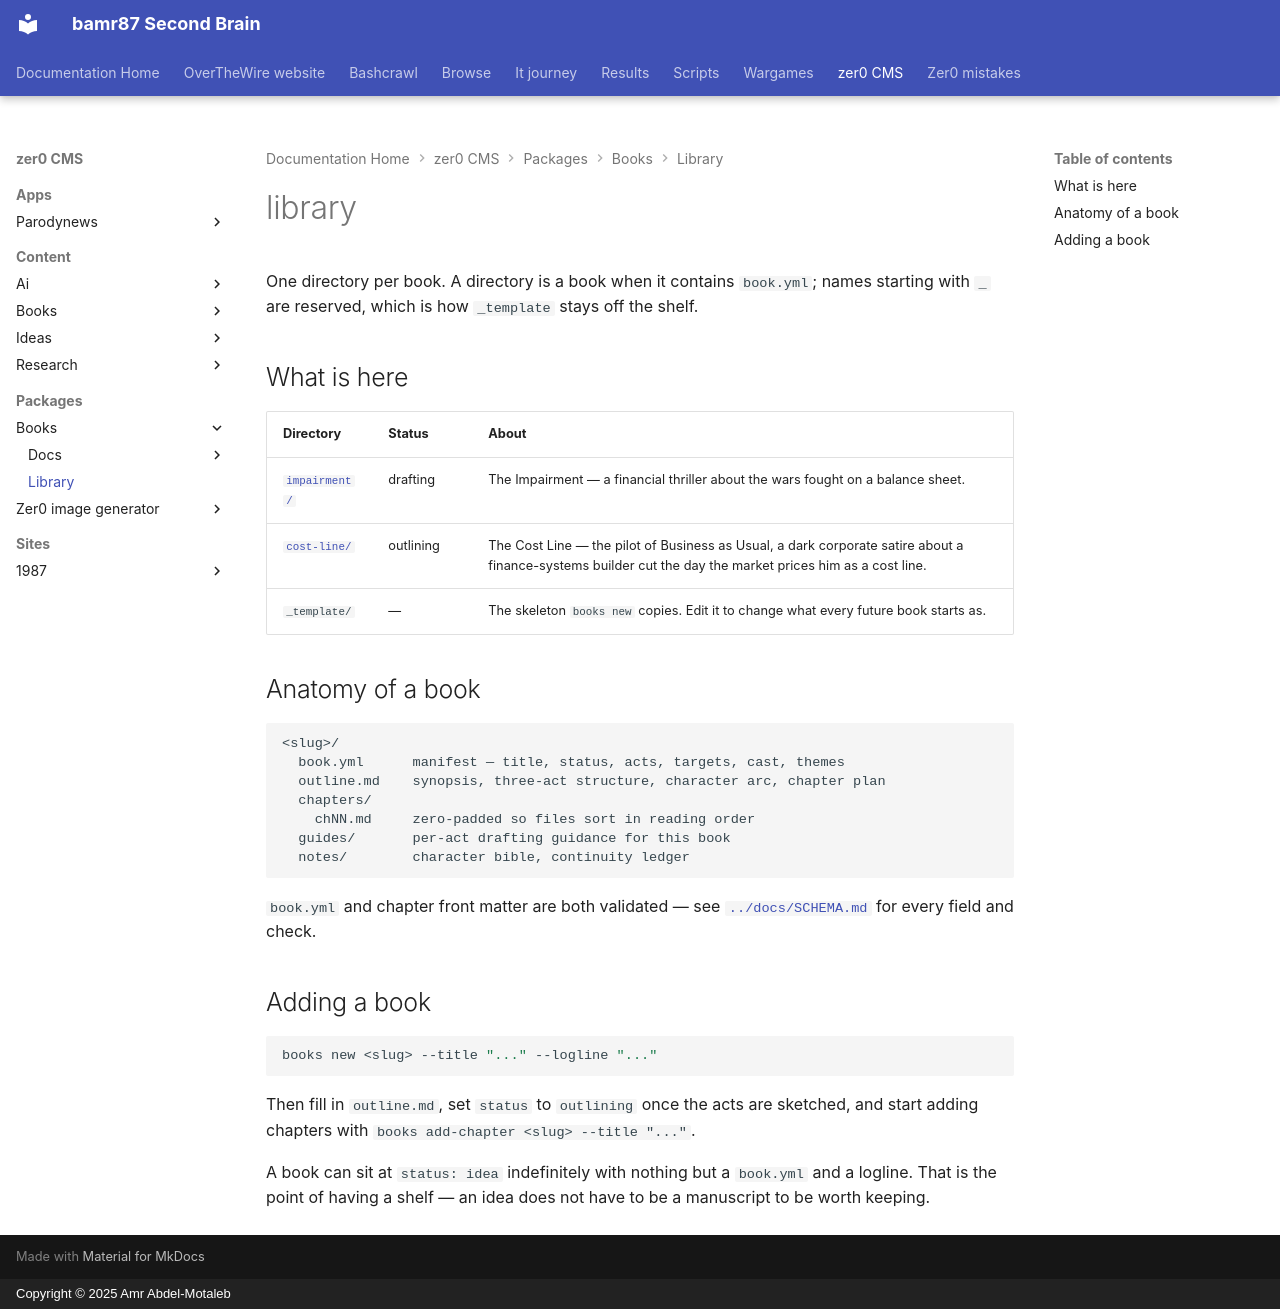

repository: bamr87/README · page: zer0-CMS/packages/books/library/index.html · generator: mkdocs · copyright: Copyright © 2025 Amr Abdel-Motaleb

---
source_file: packages/books/library/README.md
source_repo: bamr87/zer0-CMS
source_url: https://github.com/bamr87/zer0-CMS/blob/main/packages/books/library/README.md
title: library
---
# library

One directory per book. A directory is a book when it contains `book.yml`; names starting with `_` are reserved, which is how `_template` stays off the shelf.

## What is here

| Directory | Status | About |
| --- | --- | --- |
| [`impairment/`](impairment/) | drafting | The Impairment — a financial thriller about the wars fought on a balance sheet. |
| [`cost-line/`](cost-line/) | outlining | The Cost Line — the pilot of Business as Usual, a dark corporate satire about a finance-systems builder cut the day the market prices him as a cost line. |
| `_template/` | — | The skeleton `books new` copies. Edit it to change what every future book starts as. |

## Anatomy of a book

```
<slug>/
  book.yml      manifest — title, status, acts, targets, cast, themes
  outline.md    synopsis, three-act structure, character arc, chapter plan
  chapters/
    chNN.md     zero-padded so files sort in reading order
  guides/       per-act drafting guidance for this book
  notes/        character bible, continuity ledger
```

`book.yml` and chapter front matter are both validated — see [`../docs/SCHEMA.md`](../docs/SCHEMA.md) for every field and check.

## Adding a book

```bash
books new <slug> --title "..." --logline "..."
```

Then fill in `outline.md`, set `status` to `outlining` once the acts are sketched, and start adding chapters with `books add-chapter <slug> --title "..."`.

A book can sit at `status: idea` indefinitely with nothing but a `book.yml` and a logline. That is the point of having a shelf — an idea does not have to be a manuscript to be worth keeping.
